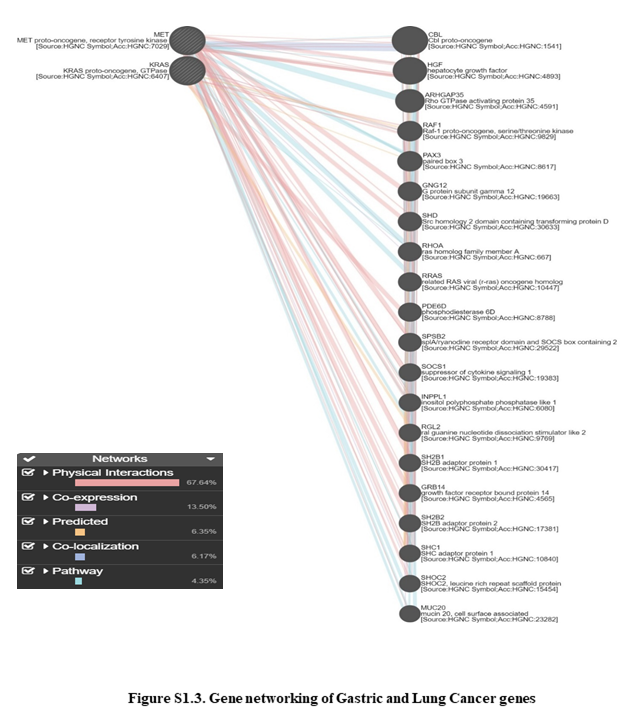

The table this chart was drawn from, first rows:
Gene 1, Gene 2, Weight, Network group
SHOC2, KRAS, 0.009138, Co-expression
RHOA, MET, 0.0211, Co-expression
RAF1, KRAS, 0.01189, Co-expression
RHOA, MET, 0.01363, Co-expression
CBL, MET, 0.7057, Co-localization
RAF1, KRAS, 0.3899, Genetic Interactions
SHC1, KRAS, 0.3899, Genetic Interactions
CBL, MET, 0.004461, Pathway
HGF, MET, 0.0122, Pathway
RAF1, KRAS, 0.008206, Pathway
PAX3, MET, 0.06674, Pathway
RHOA, KRAS, 0.003456, Pathway
INPPL1, MET, 0.02414, Pathway
RGL2, KRAS, 0.07932, Pathway
SHC1, KRAS, 0.004476, Pathway
SHC1, MET, 0.00393, Pathway
SHOC2, KRAS, 0.1106, Pathway
MUC20, MET, 0.07182, Pathway
ARHGAP35, MET, 0.3083, Pathway
RHOA, MET, 0.2228, Pathway
RRAS, MET, 0.208, Pathway
HGF, MET, 0.01748, Pathway
PAX3, MET, 0.3208, Pathway
INPPL1, MET, 0.1907, Pathway
